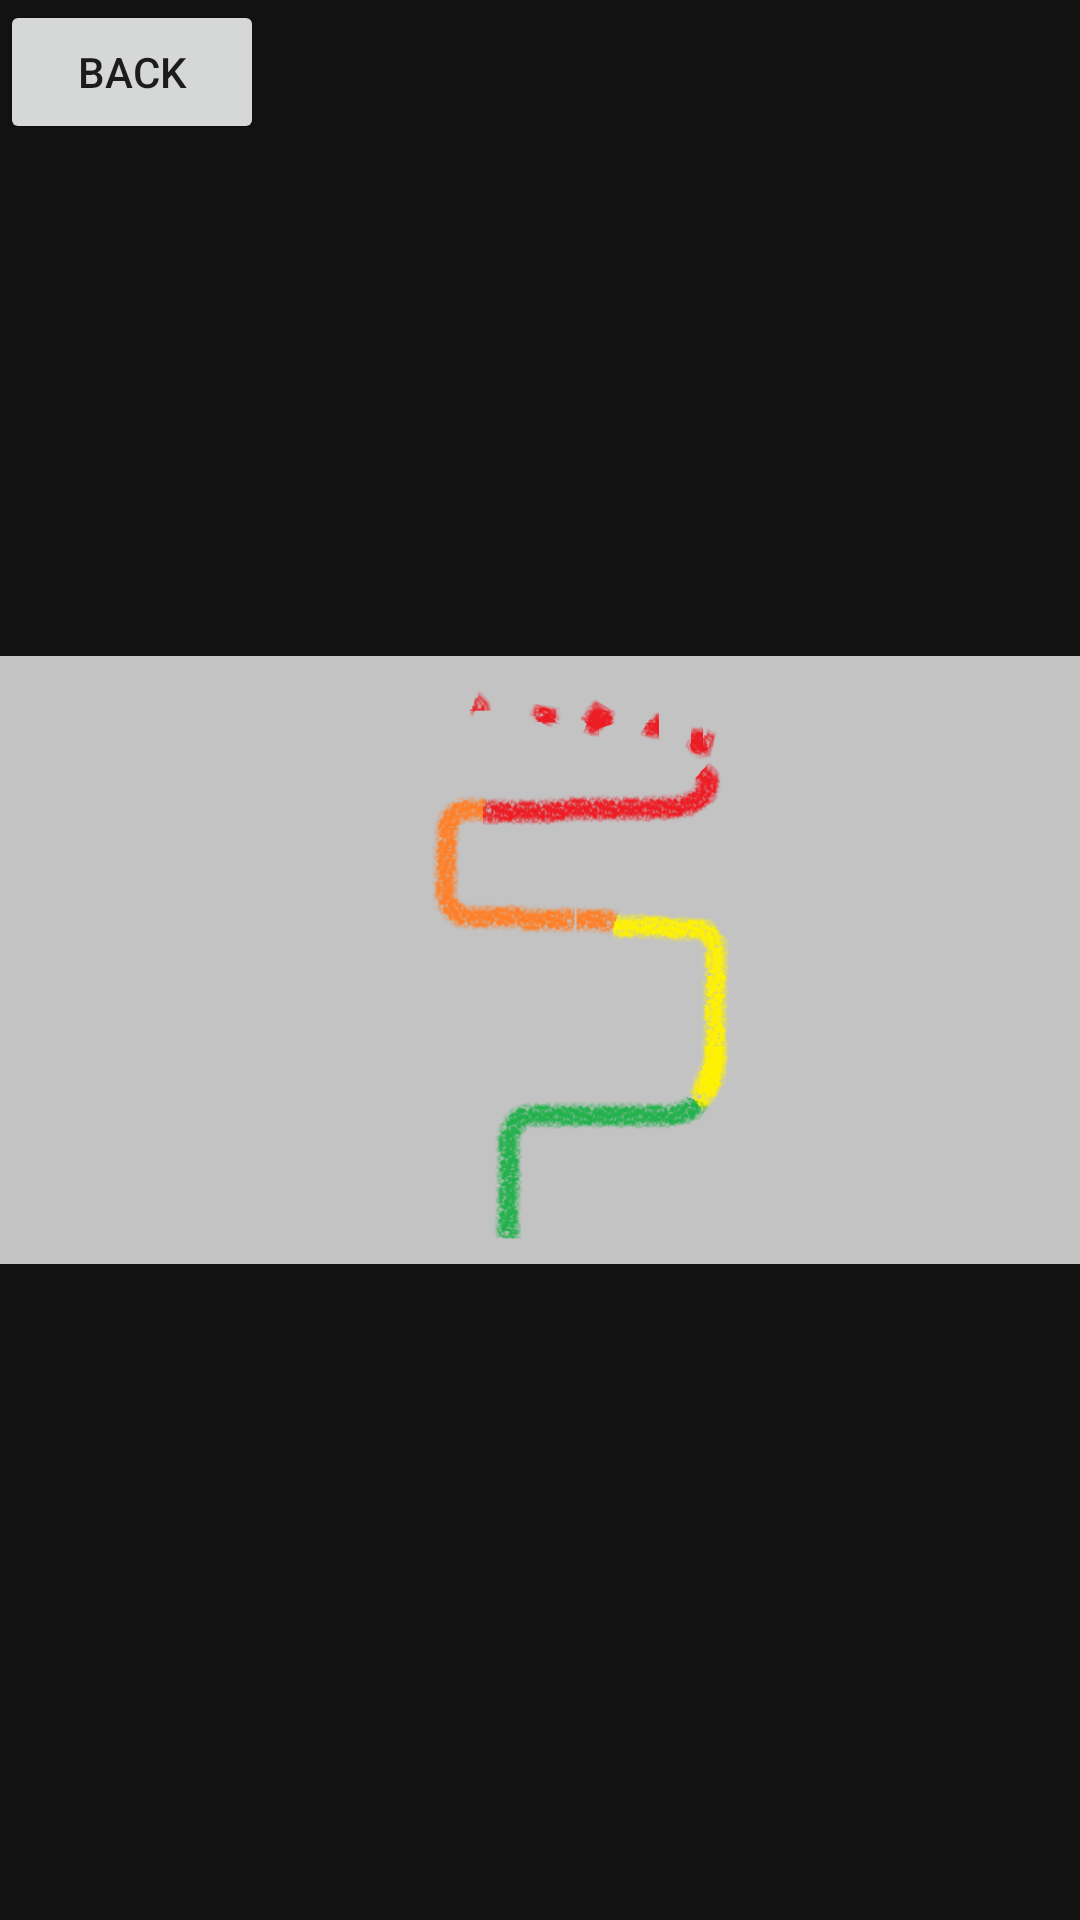

Layout XML and referenced resources for this Android screen:
<!-- AndroidManifest.xml: application theme AppTheme -->
<!-- res/layout/activity_mode2.xml -->
<?xml version="1.0" encoding="utf-8"?>
<androidx.constraintlayout.widget.ConstraintLayout xmlns:android="http://schemas.android.com/apk/res/android"
    xmlns:app="http://schemas.android.com/apk/res-auto"
    xmlns:tools="http://schemas.android.com/tools"
    android:layout_width="match_parent"
    android:layout_height="match_parent"
    android:background="#131212"
    tools:context=".Mode2">

    <ImageView
        android:id="@+id/imageView"
        android:layout_width="wrap_content"
        android:layout_height="wrap_content"
        app:srcCompat="@drawable/mode2_mockup"
        tools:layout_editor_absoluteX="0dp"
        tools:layout_editor_absoluteY="54dp" />

    <Button
        android:id="@+id/button_back_mode2"
        android:layout_width="wrap_content"
        android:layout_height="wrap_content"
        android:text="Back"
        tools:layout_editor_absoluteX="23dp"
        tools:layout_editor_absoluteY="60dp" />
</androidx.constraintlayout.widget.ConstraintLayout>
<!-- resources referenced by this layout -->
<resources>
  <!-- drawable mode2_mockup: png bitmap (drawable, 91002 bytes) -->
  <style name="AppTheme" parent="Theme.AppCompat.Light.DarkActionBar">
          
          <item name="colorPrimary">@color/colorPrimary</item>
          <item name="colorPrimaryDark">@color/colorPrimaryDark</item>
          <item name="colorAccent">@color/colorAccent</item>
      </style>
  <!-- not gathered from this repository: default colours our renderer supplied (Android Studio template values) -->
  <color name="colorPrimary">#FF6200EE</color>
  <color name="colorPrimaryDark">#FF3700B3</color>
  <color name="colorAccent">#FF03DAC5</color>
</resources>
